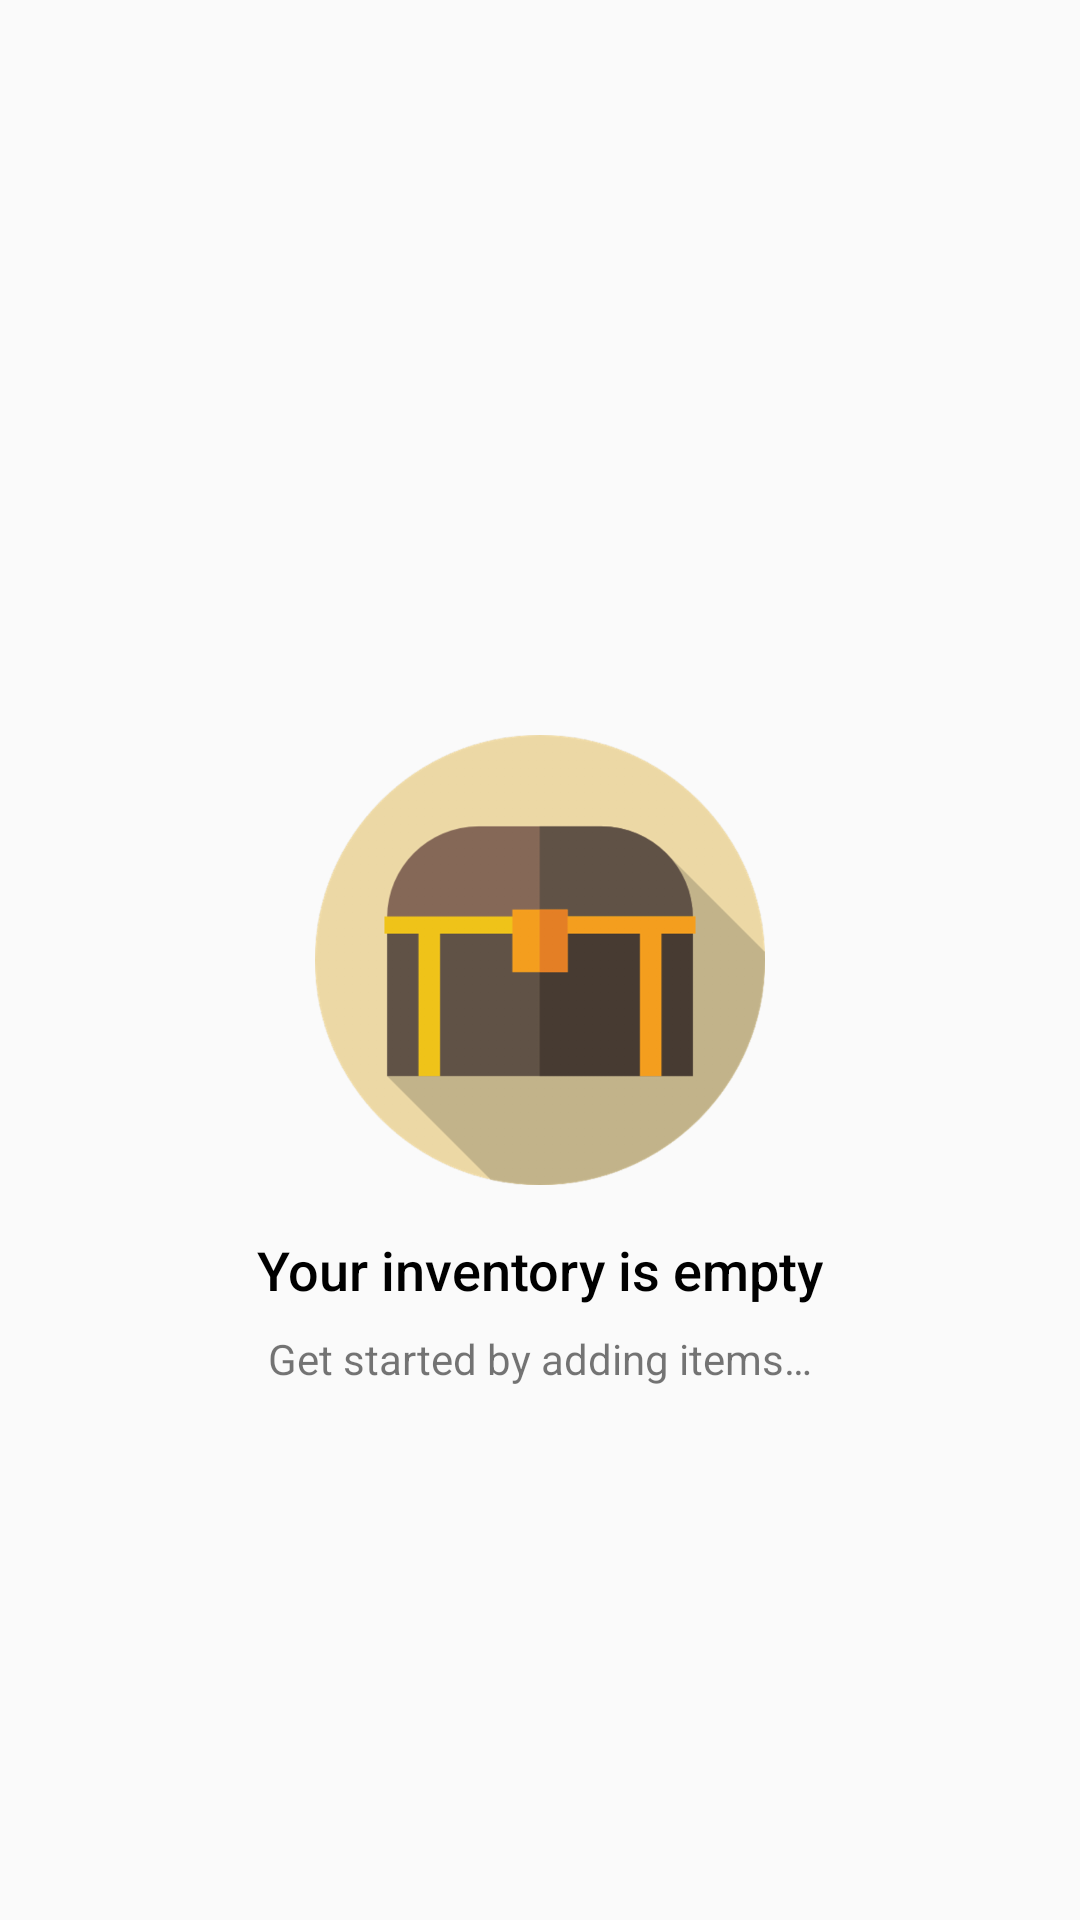

This screen was rendered from an Android layout file. Write that file and the resources it references.
<!-- AndroidManifest.xml: application theme AppTheme -->
<!-- res/layout/activity_catalog.xml -->
<?xml version="1.0" encoding="utf-8"?>
<RelativeLayout xmlns:android="http://schemas.android.com/apk/res/android"
    android:layout_width="match_parent"
    android:layout_height="match_parent">

    <ListView
        android:id="@+id/list"
        android:layout_width="match_parent"
        android:layout_height="match_parent"
        android:focusable="true" />

    <RelativeLayout
        android:id="@+id/empty_view"
        android:layout_width="match_parent"
        android:layout_height="match_parent">

        
        <ImageView
            android:id="@+id/empty_chest"
            android:layout_width="150dp"
            android:layout_height="150dp"
            android:layout_centerInParent="true"
            android:src="@drawable/treasure" />

        <TextView
            android:id="@+id/empty_title"
            android:layout_width="wrap_content"
            android:layout_height="wrap_content"
            android:layout_below="@id/empty_chest"
            android:layout_centerHorizontal="true"
            android:layout_marginTop="16dp"
            android:fontFamily="sans-serif-medium"
            android:text="@string/empty_title"
            android:textAppearance="?android:textAppearanceMedium"
            android:textColor="@color/black" />

        <TextView
            android:layout_width="wrap_content"
            android:layout_height="wrap_content"
            android:layout_below="@id/empty_title"
            android:layout_centerHorizontal="true"
            android:layout_marginTop="8dp"
            android:text="@string/emtpy_subtitle"
            android:textAppearance="?android:textAppearanceSmall" />
    </RelativeLayout>
    
</RelativeLayout>
<!-- resources referenced by this layout -->
<resources>
  <color name="black">#000000</color>
  <!-- drawable treasure: png bitmap (drawable-hdpi, 20017 bytes) -->
  <string name="empty_title">Your inventory is empty</string>
  <string name="emtpy_subtitle">Get started by adding items…</string>
  <style name="AppTheme" parent="Base.Theme.AppCompat.Light.DarkActionBar">
          
          <item name="colorPrimary">@color/colorPrimary</item>
          <item name="colorPrimaryDark">@color/colorPrimaryDark</item>
          <item name="colorAccent">@color/colorAccent</item>
          
          <item name="actionBarTheme">@style/AppTheme.ActionBarTheme</item>
      </style>
  <color name="colorPrimary">#fbc02d</color>
  <color name="colorPrimaryDark">#c49000</color>
  <color name="colorAccent">#fbc02d</color>
  <style name="AppTheme.ActionBarTheme" parent="@style/ThemeOverlay.AppCompat.ActionBar">
          
          <item name="colorControlNormal">@color/black</item>
          
          <item name="android:actionOverflowButtonStyle">@style/overflowButtonStyle</item>
      </style>
  <style name="overflowButtonStyle" parent="Base.Widget.AppCompat.ActionButton.Overflow">
          <item name="android:tint">@color/black</item>
      </style>
</resources>
